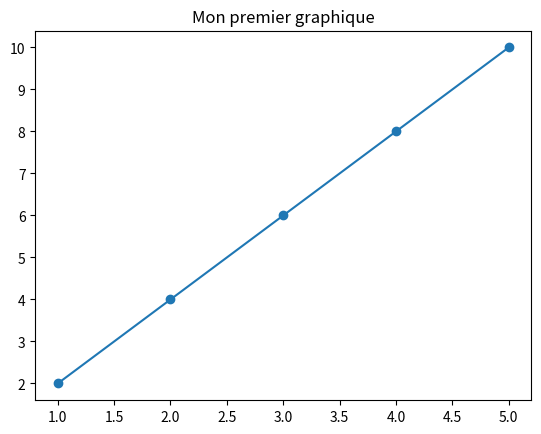

Reproduce this figure in Python.
greeting='Bonjour'
print(greeting)

greeting += ' depuis Jupyter'
print(greeting)

import matplotlib.pyplot as plt

x = [1, 2, 3, 4, 5]
y = [2, 4, 6, 8, 10]

plt.plot(x, y, marker="o")
plt.title("Mon premier graphique")
plt.show()
